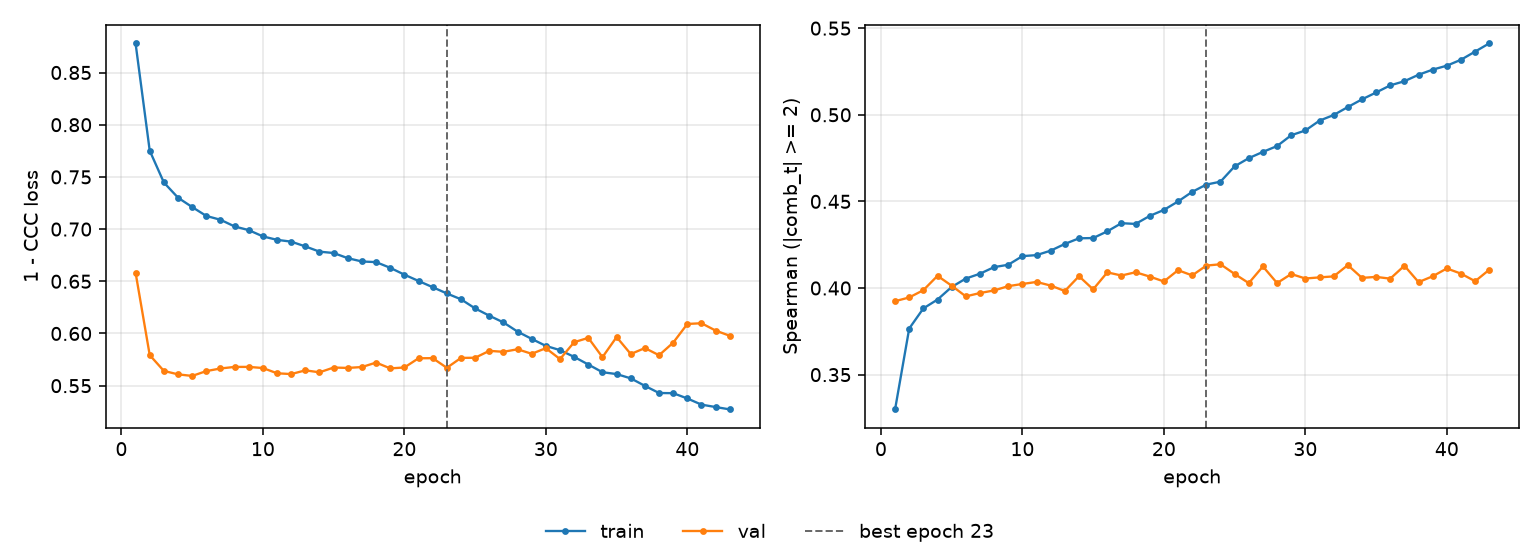

Values plotted in this chart, from the file beside it:
epoch, tr_loss, vl_loss, tr_sp, vl_sp, is_best
1, 0.878, 0.6583, 0.3299, 0.3924, False
2, 0.7751, 0.5793, 0.3766, 0.3946, False
3, 0.7447, 0.5641, 0.3882, 0.3988, False
4, 0.7301, 0.5608, 0.3933, 0.407, False
5, 0.7211, 0.5593, 0.4006, 0.4013, False
6, 0.7126, 0.564, 0.4055, 0.3952, False
7, 0.7089, 0.5665, 0.4083, 0.3971, False
8, 0.7025, 0.568, 0.4121, 0.3986, False
9, 0.699, 0.568, 0.4134, 0.4011, False
10, 0.693, 0.5669, 0.4184, 0.4023, False
11, 0.6897, 0.5619, 0.419, 0.4035, False
12, 0.688, 0.5611, 0.4216, 0.4014, False
13, 0.6834, 0.5647, 0.4254, 0.3983, False
14, 0.6784, 0.5628, 0.4287, 0.4068, False
15, 0.6771, 0.5674, 0.4288, 0.3992, False
16, 0.6721, 0.567, 0.4327, 0.409, False
17, 0.669, 0.5679, 0.4374, 0.4072, False
18, 0.6684, 0.5721, 0.437, 0.4091, False
19, 0.6629, 0.5665, 0.4416, 0.4066, False
20, 0.6563, 0.5674, 0.4451, 0.4038, False
21, 0.6503, 0.5763, 0.45, 0.4103, False
22, 0.6443, 0.5763, 0.4555, 0.4073, False
23, 0.6383, 0.5671, 0.4597, 0.4129, True
24, 0.6328, 0.5766, 0.4614, 0.4137, False
25, 0.624, 0.5767, 0.4702, 0.4081, False
26, 0.6171, 0.5834, 0.475, 0.4028, False
27, 0.6106, 0.5824, 0.4786, 0.4124, False
28, 0.6018, 0.5849, 0.4819, 0.4028, False
29, 0.5948, 0.5805, 0.4882, 0.4081, False
30, 0.5881, 0.5859, 0.4909, 0.4055, False
31, 0.584, 0.5755, 0.4966, 0.4061, False
32, 0.5776, 0.5917, 0.4999, 0.4067, False
33, 0.5702, 0.5958, 0.5045, 0.4132, False
34, 0.5629, 0.5773, 0.5089, 0.4058, False
35, 0.5611, 0.5966, 0.5129, 0.4064, False
36, 0.557, 0.5803, 0.517, 0.4054, False
37, 0.5498, 0.586, 0.5194, 0.4129, False
38, 0.543, 0.5792, 0.5231, 0.4034, False
39, 0.5428, 0.5912, 0.5261, 0.4068, False
40, 0.5377, 0.6091, 0.5283, 0.4113, False
41, 0.5318, 0.6098, 0.5318, 0.4083, False
42, 0.5295, 0.6028, 0.5365, 0.4039, False
43, 0.5273, 0.5978, 0.5412, 0.4106, False
